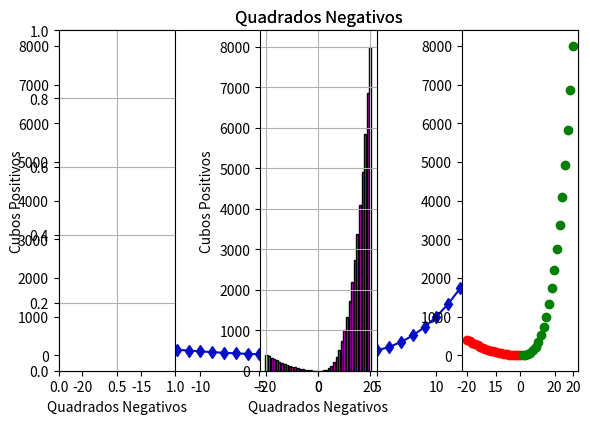

The script that saved this image:
from matplotlib import pyplot as plt
import numpy as np

x = np.arange(-20,21)
y = np.where(x < 0, np.abs(x)**2,
             np.where(x == 0, 0, x**3))
dark_blue = "#040ec7"

plt.plot(x, y, color=dark_blue, linestyle="-", marker='d')
plt.title("Quadrados Negativos")
plt.subplot(1, 3, 1)
plt.xlabel("Quadrados Negativos")
plt.ylabel("Cubos Positivos")
plt.grid(True)
#plt.legend()


plt.subplot(1, 3, 2)
plt.title("Quadrados Negativos")
plt.bar(x,y,color="magenta",edgecolor="black")
plt.xlabel("Quadrados Negativos")
plt.ylabel("Cubos Positivos")
plt.grid(True)
#plt.legend()

cor = "black"
plt.title("Quadrados Negativos")
plt.xlabel("Quadrados Negativos")
plt.ylabel("Cubos Positivos")
plt.subplot(1,3,3)
for i in range(len(x)):
    if x[i] <= 0:
        cor = "red"
    elif x[i] == 0:
        cor = "black"
    else:
        cor = "green"
    plt.scatter(x[i], y[i], color=cor)
plt.tight_layout()
plt.show()

# Criar uma lista x de (-20,21):
# for i in range (-20,21):
#    x.append(i)


# calcular y conforme regras
# y = []
# for num in x:
#    if num == 0:
#       y.append(abs(num) ** 2)
#         elif
